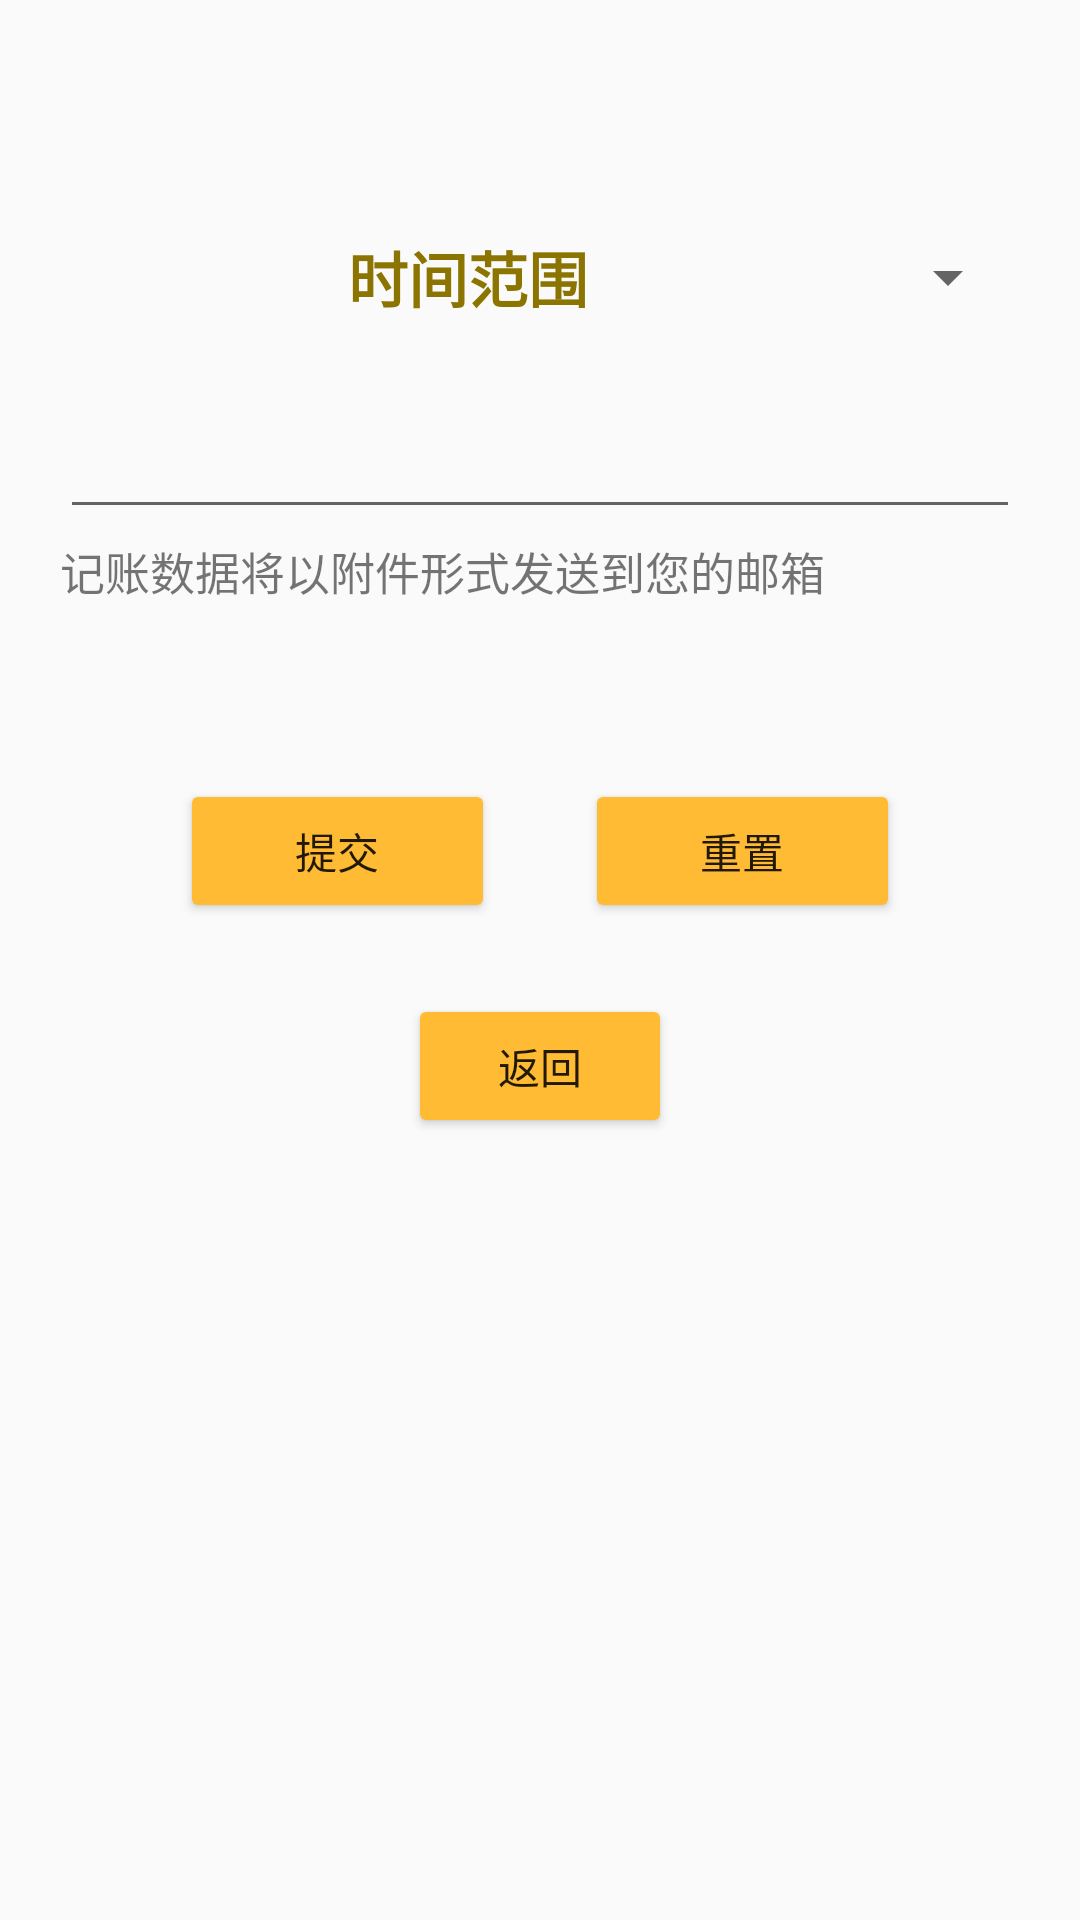

Write the Android layout XML for this screen, with the resource values it uses.
<!-- AndroidManifest.xml: application theme AppTheme -->
<!-- res/layout/activity_export_data.xml -->
<?xml version="1.0" encoding="utf-8"?>
<LinearLayout xmlns:android="http://schemas.android.com/apk/res/android"
    xmlns:app="http://schemas.android.com/apk/res-auto"
    xmlns:tools="http://schemas.android.com/tools"
    android:layout_width="match_parent"
    android:layout_height="match_parent"
    android:orientation="vertical"
    tools:context=".ExportData"
    android:padding="20dp">

    <LinearLayout
        android:layout_width="match_parent"
        android:layout_height="65dp"
        android:orientation="horizontal"
        android:layout_marginTop="40dp"
        android:gravity="center">

        <TextView
            android:id="@+id/edDatatextView"
            android:layout_width="0dp"
            android:layout_height="wrap_content"
            android:layout_weight="1"
            android:text="@string/edDatatextView"
            android:textSize="20sp"
            android:textColor="#8B7500"
            android:textStyle="bold"
            android:gravity="center"/>

        <Spinner
            android:id = "@+id/spinner_slot"
            android:layout_width = "wrap_content"
            android:layout_height ="wrap_content" >
        </Spinner >
    </LinearLayout>

    <EditText
        android:id="@+id/edEmail"
        android:layout_width="match_parent"
        android:layout_height="wrap_content"
        android:ems="10"
        android:inputType="textEmailAddress"
        android:layout_marginTop="10dp"/>

    <TextView
        android:id="@+id/edDestextView"
        android:layout_width="match_parent"
        android:layout_height="wrap_content"
        android:text="@string/edDestextView"
        android:layout_marginTop="3dp"
        android:textSize="15sp"/>

    <LinearLayout
        android:layout_width="match_parent"
        android:layout_height="65dp"
        android:orientation="horizontal"
        android:gravity="center"
        android:layout_marginTop="50dp">

        <Button
            android:id="@+id/edSubmit"
            android:layout_width="wrap_content"
            android:layout_height="wrap_content"
            android:layout_weight="1"
            android:text="@string/Submit"
            android:layout_marginLeft="40dp"
            android:layout_marginRight="15dp"
            android:onClick="ed_btn_op"/>

        <Button
            android:id="@+id/edReset"
            android:layout_width="wrap_content"
            android:layout_height="wrap_content"
            android:layout_weight="1"
            android:text="@string/Reset"
            android:layout_marginLeft="15dp"
            android:layout_marginRight="40dp"
            android:onClick="ed_btn_op"/>
    </LinearLayout>

    <Button
        android:id="@+id/edBack"
        android:layout_width="wrap_content"
        android:layout_height="wrap_content"
        android:text="@string/Back"
        android:layout_gravity="center"
        android:layout_marginTop="15dp"
        android:onClick="ed_btn_op"/>

</LinearLayout>
<!-- resources referenced by this layout -->
<resources>
  <string name="Back">返回</string>
  <string name="Reset">重置</string>
  <string name="Submit">提交</string>
  <string name="edDatatextView">时间范围</string>
  <string name="edDestextView">记账数据将以附件形式发送到您的邮箱</string>
  <style name="AppTheme" parent="Theme.AppCompat.Light.DarkActionBar">
          
          <item name="colorPrimary">#ffbd27</item>
          <item name="colorPrimaryDark">#CF962E</item>
          <item name="colorAccent">#ffbd27</item>
          <item name="colorButtonNormal">@android:color/holo_orange_light</item>
      </style>
</resources>
